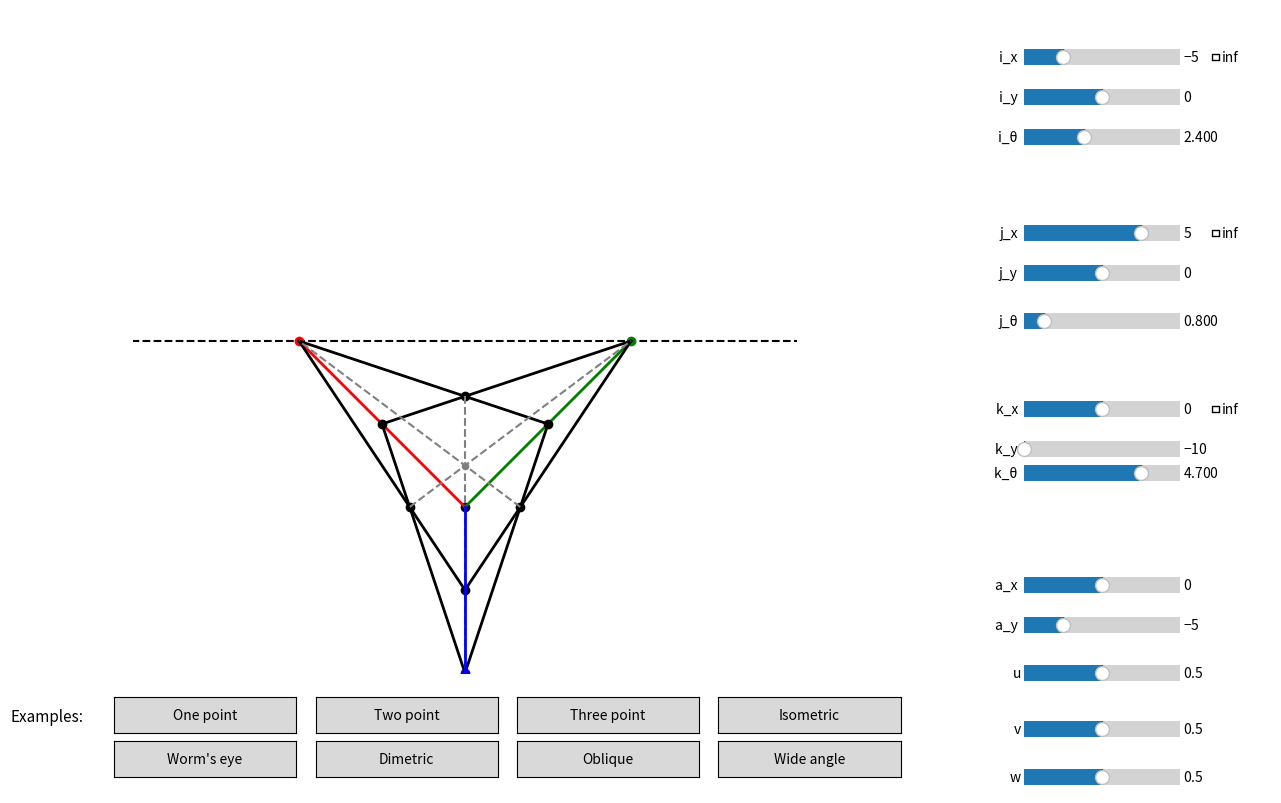

The matplotlib source for this figure:
import numpy as np
import matplotlib.pyplot as plt
from matplotlib.widgets import Slider, CheckButtons, Button

i = np.zeros(4)
j = np.zeros(4)
k = np.zeros(4)

fig, ax = plt.subplots(figsize=(13, 8))
fig.subplots_adjust(left=0.02, right=0.72, bottom=0.15, top=0.98)

ax.set_xlim(-10, 10)
ax.set_ylim(-10, 10)
ax.set_aspect('equal')

ax.axis('off')

# Sliders

x_range = np.array([-10, 10])
y_range = np.array([-10, 10])
z_range = np.array([-10, 10])
theta_range = np.array([0, 2*np.pi])

i_start = np.array([-5, 0, 0.75*np.pi])
j_start = np.array([5, 0, 0.25*np.pi])
k_start = np.array([0, -10, 1.5*np.pi])
a_start = np.array([0, -5])

u_v_w_range = np.array([0, 1])

def make_slider(row, label, vrange, start, step=0.1):
  ax_s = fig.add_axes([0.80, row, 0.12, 0.04])
  return Slider(ax_s, label, vrange[0], vrange[1], valinit=start, valstep=step)

slider_i_x = make_slider(0.90, "i_x ", x_range, i_start[0])
slider_i_y = make_slider(0.85, "i_y ", y_range, i_start[1])
slider_i_theta = make_slider(0.80, "i_θ ", theta_range, i_start[2])

slider_j_x = make_slider(0.68, "j_x ", x_range, j_start[0])
slider_j_y = make_slider(0.63, "j_y ", y_range, j_start[1])
slider_j_theta = make_slider(0.57, "j_θ ", theta_range, j_start[2])

slider_k_x = make_slider(0.46, "k_x ", x_range, k_start[0])
slider_k_y = make_slider(0.41, "k_y ", y_range, k_start[1])
slider_k_theta = make_slider(0.38, "k_θ ", theta_range, k_start[2])

slider_a_x = make_slider(0.24, "a_x ", x_range, a_start[0])
slider_a_y = make_slider(0.19, "a_y ", y_range, a_start[1])

slider_u = make_slider(0.13, "u", u_v_w_range, 0.5, step=0.02)
slider_v = make_slider(0.06, "v", u_v_w_range, 0.5, step=0.02)
slider_w = make_slider(0, "w", u_v_w_range, 0.5, step=0.02)

# Check boxes
def make_check(row):
  ax_c = fig.add_axes([0.94, row, 0.05, 0.04], frameon=False)
  return CheckButtons(ax_c, ['inf'], [False])

check_i = make_check(0.90)
check_j = make_check(0.68)
check_k = make_check(0.46)

# Dots
i_dot = ax.scatter(0, 0, color='red', zorder=3)
j_dot = ax.scatter(0, 0, color='green', zorder=3)
k_dot = ax.scatter(0, 0, color='blue', zorder=3)

a_dot = ax.scatter(0, 0, color='black', zorder=2)

u_dot = ax.scatter(0, 0, color='black', zorder=4)
v_dot = ax.scatter(0, 0, color='black', zorder=4)
w_dot = ax.scatter(0, 0, color='black', zorder=4)

f_dot = ax.scatter(0, 0, color='gray', zorder=3, s=20)

# Lines
i_line, = ax.plot([0, i_start[0]], [0, i_start[1]], color='red', linewidth=2, zorder=3)
j_line, = ax.plot([0, j_start[0]], [0, j_start[1]], color='green', linewidth=2, zorder=3)
k_line, = ax.plot([0, k_start[0]], [0, k_start[1]], color='blue', linewidth=2, zorder=4)

horizon, = ax.plot([i_start[0], j_start[0]], [i_start[1], j_start[1]], color='black', linestyle='dashed')

i_v, = ax.plot([0, 0], [0, 0], color='black', linewidth=2, zorder=3)
i_w, = ax.plot([], [], color='black', linewidth=2, zorder=3)

j_u, = ax.plot([], [], color='black', linewidth=2, zorder=3)
j_w, = ax.plot([], [], color='black', linewidth=2, zorder=3)

k_u, = ax.plot([], [], color='black', linewidth=2, zorder=3)
k_v, = ax.plot([], [], color='black', linewidth=2, zorder=3)

iv_ju_dot = ax.scatter(0, 0, color='black', zorder=3)
iw_ku_dot = ax.scatter(0, 0, color='black', zorder=3)
kv_jw_dot = ax.scatter(0, 0, color='black', zorder=3)

iv_ju_k, = ax.plot([], [], color='gray', linestyle='dashed', zorder=3)
iw_ku_j, = ax.plot([], [], color='gray', linestyle='dashed', zorder=3)
kv_jw_i, = ax.plot([], [], color='gray', linestyle='dashed', zorder=3)

# Examples

examples = {
  "One point": (
    [(slider_j_x, 0), (slider_j_y, 5),
     (slider_i_theta, 0), (slider_k_theta, 1.5 * np.pi),
     (slider_a_x, -4), (slider_a_y, -2)],
    [True, False, True]),
  "Two point": (
    [(slider_i_x, -9), (slider_i_y, 4), (slider_j_x, 9), (slider_j_y, 4),
     (slider_k_theta, 1.5 * np.pi),
     (slider_a_x, 0), (slider_a_y, -2)],
    [False, False, True]),
  "Three point": (
    [(slider_i_x, -8), (slider_i_y, 5), (slider_j_x, 8), (slider_j_y, 5),
     (slider_k_x, 0), (slider_k_y, -10),
     (slider_a_x, 0), (slider_a_y, 0)],
    [False, False, False]),
  "Isometric": (
    [(slider_i_theta, 7 * np.pi / 6), (slider_j_theta, 11 * np.pi / 6),
     (slider_k_theta, 1.5 * np.pi),
     (slider_a_x, 0), (slider_a_y, 3)],
    [True, True, True]),
  "Worm's eye": (
    [(slider_i_x, -8), (slider_i_y, -5), (slider_j_x, 8), (slider_j_y, -5),
     (slider_k_x, 0), (slider_k_y, 10),
     (slider_a_x, 0), (slider_a_y, -8)],
    [False, False, False]),
  "Dimetric": (
    [(slider_i_theta, np.radians(195)), (slider_j_theta, np.radians(345)),
     (slider_k_theta, 1.5 * np.pi),
     (slider_a_x, 0), (slider_a_y, 3)],
    [True, True, True]),
  "Oblique": (
    [(slider_i_theta, 0), (slider_j_theta, np.pi / 4),
     (slider_k_theta, 1.5 * np.pi),
     (slider_a_x, -3), (slider_a_y, 2)],
    [True, True, True]),
  "Wide angle": (
    [(slider_i_x, -4), (slider_i_y, 2), (slider_j_x, 4), (slider_j_y, 2),
     (slider_k_theta, 1.5 * np.pi),
     (slider_a_x, 0), (slider_a_y, -4)],
    [False, False, True]),
}

fig.text(0.02, 0.09, "Examples:", fontsize=11)

buttons_per_row = 4
buttons = []
for n, name in enumerate(examples):
  row, col = divmod(n, buttons_per_row)
  b_ax = fig.add_axes([0.10 + col * 0.155, 0.075 - row * 0.055, 0.14, 0.045])
  b = Button(b_ax, name)
  b.on_clicked(lambda _, name=name: load_preset(name))
  buttons.append(b)

def load_preset(name):
  values, infs = examples[name]
  for check, state in zip([check_i, check_j, check_k], infs):
    if check.get_status()[0] != state:
      check.set_active(0)
  for slider, val in values:
    slider.set_val(val)
  for slider in [slider_u, slider_v, slider_w]:
    slider.set_val(0.5)

def intersect(p1, p2, p3, p4):
  """Where line_one crosses line_two, or None if parallel"""
  (x1, y1), (x2, y2), (x3, y3), (x4, y4) = p1, p2, p3, p4
  denom = (x1 - x2) * (y3 - y4) - (y1 - y2) * (x3 - x4)
  if abs(denom) < 1e-12:
    return None
  a = x1 * y2 - y1 * x2
  b = x3 * y4 - y3 * x4
  return ((a * (x3 - x4) - (x1 - x2) * b) / denom,
    (a * (y3 - y4) - (y1 - y2) * b) / denom)

def update(_):
  # Update dot values
  i[:2] = [slider_i_x.val, slider_i_y.val]
  j[:2] = [slider_j_x.val, slider_j_y.val]
  k[:2] = [slider_k_x.val, slider_k_y.val]

  # Get i slider values
  i_x = slider_i_x.val
  i_y = slider_i_y.val
  i_theta = slider_i_theta.val

  # Get j slider values
  j_x = slider_j_x.val
  j_y = slider_j_y.val
  j_theta = slider_j_theta.val
  
  # Get k slider values
  k_x = slider_k_x.val
  k_y = slider_k_y.val
  k_theta = slider_k_theta.val

  # Get a slider values
  a_x = slider_a_x.val
  a_y = slider_a_y.val

  i_inf = check_i.get_status()[0]
  j_inf = check_j.get_status()[0]
  k_inf = check_k.get_status()[0]
  
  i_p, j_p, k_p = (i_x, i_y), (j_x, j_y), (k_x, k_y)

  # Hide dots if needed
  i_dot.set_visible(not i_inf)
  j_dot.set_visible(not j_inf)
  k_dot.set_visible(not k_inf)

  # Update dots
  i_dot.set_offsets([i_x, i_y])
  j_dot.set_offsets([j_x, j_y])
  k_dot.set_offsets([k_x, k_y])
  a_dot.set_offsets([a_x, a_y])

  u_pos = slider_u.val
  if i_inf:
    u_x = a_x + u_pos * 10 * np.cos(i_theta)
    u_y = a_y + u_pos * 10 * np.sin(i_theta)
  else:
    u_x = a_x + u_pos * (i_x - a_x)
    u_y =  a_y + u_pos * (i_y - a_y)
  u_dot.set_offsets([u_x, u_y])

  v_pos = slider_v.val
  if j_inf:
    v_x = a_x + v_pos * 10 * np.cos(j_theta)
    v_y = a_y + v_pos * 10 * np.sin(j_theta)
  else:
    v_x = a_x + v_pos * (j_x - a_x)
    v_y =  a_y + v_pos * (j_y - a_y)
  v_dot.set_offsets([v_x, v_y])

  w_pos = slider_w.val
  if k_inf:
    w_x = a_x + w_pos * 10 * np.cos(k_theta)
    w_y = a_y + w_pos * 10 * np.sin(k_theta)
  else:
    w_x = a_x + w_pos * (k_x - a_x)
    w_y =  a_y + w_pos * (k_y - a_y)
  w_dot.set_offsets([w_x, w_y])

  # Update i lines
  if not i_inf:
    i_line.set_data([a_x, i_x], [a_y, i_y])
    i_v.set_data([v_x, i_x], [v_y, i_y])
    i_w.set_data([w_x, i_x], [w_y, i_y])
  else:
    i_dx = 1e6 * np.cos(i_theta)
    i_dy = 1e6 * np.sin(i_theta)
    i_line.set_data([a_x, a_x + i_dx], [a_y, a_y + i_dy])
    i_v.set_data([v_x, v_x + i_dx], [v_y, v_y + i_dy])
    i_w.set_data([w_x, w_x + i_dx], [w_y, w_y + i_dy])

  # Update j lines
  if not j_inf:
    j_line.set_data([a_x, j_x], [a_y, j_y])
    j_u.set_data([u_x, j_x], [u_y, j_y])
    j_w.set_data([w_x, j_x], [w_y, j_y])
  else:
    j_dx = 1e6 * np.cos(j_theta)
    j_dy = 1e6 * np.sin(j_theta)
    j_line.set_data([a_x, a_x + j_dx], [a_y, a_y + j_dy])
    j_u.set_data([u_x, u_x + j_dx], [u_y, u_y + j_dy])
    j_w.set_data([w_x, w_x + j_dx], [w_y, w_y + j_dy])

  # Update k lines
  if not k_inf:
    k_line.set_data([a_x, k_x], [a_y, k_y])
    k_u.set_data([u_x, k_x], [u_y, k_y])
    k_v.set_data([v_x, k_x], [v_y, k_y])
  else:
    k_dx = 1e6 * np.cos(k_theta)
    k_dy = 1e6 * np.sin(k_theta)
    k_line.set_data([a_x, a_x + k_dx], [a_y, a_y + k_dy])
    k_u.set_data([u_x, u_x + k_dx], [u_y, u_y + k_dy])
    k_v.set_data([v_x, v_x + k_dx], [v_y, v_y + k_dy])

  # Find intersects and draw lines to vanishing points
  for dot, line, line_1, line_2, target, inf, theta in [
      (iv_ju_dot, iv_ju_k, i_v, j_u, k_p, k_inf, k_theta),
      (iw_ku_dot, iw_ku_j, i_w, k_u, j_p, j_inf, j_theta),
      (kv_jw_dot, kv_jw_i, k_v, j_w, i_p, i_inf, i_theta)]:
    p = intersect(*line_1.get_xydata(), *line_2.get_xydata())
    dot.set_visible(p is not None)
    line.set_visible(p is not None)
    if p is not None:
      dot.set_offsets([p])
      if inf:
        line.set_data([p[0], p[0] + 1e6 * np.cos(theta)], [p[1], p[1] + 1e6 * np.sin(theta)])
      else:
        line.set_data([p[0], target[0]], [p[1], target[1]])

  # Far corner: where the dashed lines cross
  f = None
  if iv_ju_k.get_visible() and iw_ku_j.get_visible():
    f = intersect(*iv_ju_k.get_xydata(), *iw_ku_j.get_xydata())
  f_dot.set_visible(f is not None)
  if f is not None:
    f_dot.set_offsets([f])

  # Update horizon
  if i_inf and j_inf:
    horizon.set_visible(False)
  else:
    horizon.set_visible(True)
    p1 = j_p if i_inf else i_p
    d = np.array([j_x - i_x, j_y - i_y])
    length = np.hypot(*d)
    if length == 0:
      horizon.set_data([i_x], [i_y]) # Direction less
    else:
      d = d / length * 1e6
      horizon.set_data([i_x - d[0], j_x + d[0]], [i_y - d[1], j_y + d[1]])

  # Draw canvas
  fig.canvas.draw_idle()

def toggle(check, sliders):
  checked = check.get_status()[0]
  for slider in sliders:
    slider.set_active(not checked)
    slider.poly.set_alpha(0.4 if checked else 1)
  update(None)
  fig.canvas.draw_idle()

# Sliders
slider_i_x.on_changed(update)
slider_i_y.on_changed(update)
slider_i_theta.on_changed(update)

slider_j_x.on_changed(update)
slider_j_y.on_changed(update)
slider_j_theta.on_changed(update)

slider_k_x.on_changed(update)
slider_k_y.on_changed(update)
slider_k_theta.on_changed(update)

slider_a_x.on_changed(update)
slider_a_y.on_changed(update)

slider_u.on_changed(update)
slider_v.on_changed(update)
slider_w.on_changed(update)

# Check boxes
check_i.on_clicked(lambda _: toggle(check_i, [slider_i_x, slider_i_y]))
check_j.on_clicked(lambda _: toggle(check_j, [slider_j_x, slider_j_y]))
check_k.on_clicked(lambda _: toggle(check_k, [slider_k_x, slider_k_y]))

update(None)
plt.show()
